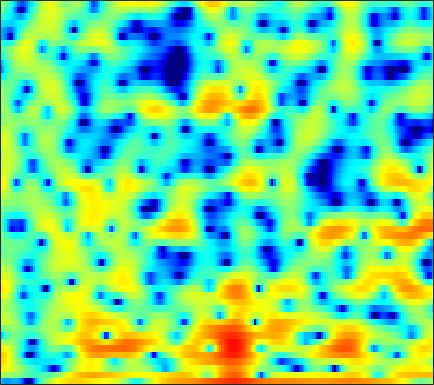

The file beside this chart, header and first rows:
-7.0925, -8.187, -8.932, -8.8501, -8.5187, -8.1258, -7.9487, -8.0641, -8.6706, -9.8548, -11.84, -14.203, -19.172, -21.393, -16.385, -11.124, -7.565, -5.5566, -3.3951, -1.657, -0.21367, 0.72404, 1.8085, 2.7377
1.615, 1.368, 1.171, 1.07, 1.003, 0.8692, 0.6641, 0.4533, 0.09601, -0.3468, -0.8434, -1.224, -1.695, -2.087, -2.3, -2.458, -2.491, -2.465, -2.376, -2.26, -2.117, -1.992, -1.752, -1.4
5.669, 5.289, 4.767, 4.229, 3.811, 3.231, 2.619, 2.139, 1.495, 0.8275, 0.1497, -0.3547, -1.031, -1.708, -2.213, -2.903, -3.613, -4.188, -5.056, -6.096, -7.4, -8.666, -10.86, -13.86
6.68, 6.18, 5.443, 4.626, 3.958, 2.984, 1.92, 1.064, -0.1299, -1.372, -2.62, -3.505, -4.545, -5.35, -5.743, -6.04, -6.091, -6.04, -5.951, -5.884, -5.865, -5.89, -5.914, -5.883
7.44, 6.908, 6.081, 5.101, 4.259, 2.965, 1.451, 0.1427, -1.893, -4.359, -7.553, -10.72, -17.37, -28.02, -18.75, -12.88, -9.639, -7.977, -6.324, -5.119, -4.268, -3.806, -3.397, -3.212
5.809, 5.419, 4.795, 4.033, 3.366, 2.324, 1.11, 0.07938, -1.455, -3.125, -4.858, -6.111, -7.56, -8.499, -8.789, -8.54, -7.696, -6.792, -5.438, -4.118, -2.914, -2.136, -1.296, -0.6925
0.6982, 0.8479, 1.027, 1.089, 1.02, 0.7224, 0.1715, -0.4368, -1.492, -2.832, -4.543, -6.128, -8.873, -12.81, -16.76, -18.12, -12.71, -9.368, -6.163, -3.797, -1.985, -0.8795, 0.3206, 1.275
-8.471, -5.604, -3.226, -1.773, -1.093, -0.6004, -0.4512, -0.5267, -0.8207, -1.292, -1.862, -2.324, -2.898, -3.328, -3.469, -3.389, -3.011, -2.545, -1.772, -0.9301, -0.0931, 0.4955, 1.184, 1.752
-0.9988, -0.614, -0.08731, 0.3355, 0.5357, 0.6389, 0.5626, 0.3921, 0.02873, -0.4444, -0.9692, -1.339, -1.736, -1.982, -2.004, -1.823, -1.408, -1.002, -0.4, 0.2277, 0.8026, 1.167, 1.538, 1.74
2.773, 2.776, 2.708, 2.549, 2.341, 1.925, 1.319, 0.7221, -0.2888, -1.604, -3.243, -4.696, -6.83, -8.545, -8.727, -7.294, -5.132, -3.595, -1.874, -0.4957, 0.573, 1.175, 1.726, 2.002
2.317, 2.346, 2.256, 2.021, 1.728, 1.192, 0.4436, -0.2554, -1.387, -2.78, -4.51, -6.059, -8.347, -10.28, -10.53, -8.84, -6.498, -4.887, -3.07, -1.594, -0.4271, 0.2785, 1.015, 1.543
1.197, 1.295, 1.25, 1.015, 0.7264, 0.2105, -0.4376, -0.9873, -1.769, -2.579, -3.351, -3.85, -4.342, -4.579, -4.561, -4.287, -3.744, -3.231, -2.479, -1.685, -0.928, -0.3913, 0.2753, 0.8634
1.961, 1.97, 1.771, 1.328, 0.8489, 0.04469, -0.908, -1.694, -2.757, -3.701, -4.362, -4.647, -4.727, -4.541, -4.297, -3.91, -3.475, -3.14, -2.657, -2.146, -1.591, -1.135, -0.4757, 0.2215
4.393, 4.247, 3.796, 3.035, 2.245, 0.8279, -1.051, -2.862, -5.936, -9.847, -12.79, -11.79, -8.903, -6.69, -5.536, -4.577, -4.131, -4.051, -4.183, -4.432, -4.437, -4.091, -3.09, -1.746
5.71, 5.574, 5.151, 4.429, 3.671, 2.349, 0.655, -0.8542, -3.168, -5.495, -6.886, -6.863, -5.902, -4.838, -4.306, -4.003, -4.276, -4.951, -6.708, -10.09, -17.98, -26.94, -11.2, -5.744
4.635, 4.62, 4.375, 3.886, 3.372, 2.521, 1.51, 0.6909, -0.3955, -1.378, -2.166, -2.6, -2.958, -3.11, -3.161, -3.232, -3.38, -3.565, -3.909, -4.273, -4.426, -4.206, -3.461, -2.399
3.465, 3.473, 3.277, 2.85, 2.401, 1.625, 0.6529, -0.1809, -1.394, -2.676, -3.889, -4.632, -5.257, -5.325, -5.034, -4.393, -3.643, -3.087, -2.383, -1.751, -1.152, -0.7128, -0.1479, 0.3661
2.263, 2.256, 2.069, 1.678, 1.22, 0.386, -0.7337, -1.802, -3.631, -6.071, -9.501, -13.22, -19.93, -15.85, -11.61, -7.895, -5.387, -3.972, -2.463, -1.266, -0.2676, 0.368, 1.093, 1.688
0.4821, 0.5863, 0.5783, 0.3756, 0.07891, -0.5142, -1.347, -2.143, -3.437, -4.966, -6.672, -7.85, -8.777, -8.506, -7.619, -6.126, -4.637, -3.618, -2.401, -1.327, -0.367, 0.2724, 1.04, 1.718
-1.262, -0.8796, -0.559, -0.4584, -0.4966, -0.7048, -1.071, -1.43, -1.976, -2.584, -3.171, -3.531, -3.864, -4.03, -4.004, -3.802, -3.453, -3.107, -2.543, -1.869, -1.117, -0.5058, 0.3329, 1.14
-1.877, -1.274, -0.7582, -0.4767, -0.3929, -0.4102, -0.5401, -0.6932, -0.9583, -1.269, -1.597, -1.875, -2.268, -2.686, -3.054, -3.603, -4.191, -4.572, -4.831, -4.506, -3.543, -2.509, -1.033, 0.3523
-0.8339, -0.5707, -0.422, -0.4346, -0.5286, -0.7024, -0.8868, -1.016, -1.174, -1.284, -1.394, -1.528, -1.798, -2.232, -2.784, -3.943, -5.888, -8.262, -14.22, -21.64, -10.12, -5.833, -2.222, 0.2215
-0.1867, -0.724, -1.608, -2.599, -3.318, -4.069, -4.504, -4.641, -4.607, -4.382, -3.952, -3.465, -2.791, -2.265, -2.005, -1.958, -2.23, -2.597, -2.984, -2.721, -1.569, -0.3578, 1.225, 2.481
-1.22, -2.708, -5.459, -9.287, -12.82, -15.88, -14.2, -13.1, -13.08, -14.2, -13.33, -10.55, -6.734, -3.8, -2.14, -0.4766, 0.7163, 1.411, 2.153, 2.788, 3.393, 3.78, 4.176, 4.374
-2.042, -3.34, -5.611, -8.367, -10.54, -12.25, -12.28, -12.1, -12.46, -13.09, -12.27, -9.934, -6.541, -3.623, -1.872, -0.03, 1.368, 2.192, 3.041, 3.65, 4.056, 4.213, 4.242, 4.068
-1.671, -2.079, -2.766, -3.56, -4.071, -4.656, -5.006, -5.113, -5.051, -4.696, -4.063, -3.406, -2.333, -1.201, -0.3678, 0.6302, 1.47, 1.985, 2.515, 2.864, 3.023, 3.029, 2.893, 2.574
-0.649, -0.6357, -0.7386, -0.9282, -1.077, -1.248, -1.35, -1.364, -1.28, -1.102, -0.7868, -0.496, -0.05096, 0.434, 0.778, 1.207, 1.56, 1.756, 1.918, 1.952, 1.856, 1.704, 1.373, 0.8849
0.8208, 0.871, 0.8276, 0.7225, 0.5917, 0.4401, 0.3196, 0.2739, 0.2865, 0.385, 0.5545, 0.7199, 0.9464, 1.158, 1.29, 1.409, 1.446, 1.412, 1.282, 1.06, 0.7539, 0.4539, -0.04204, -0.6545
2.544, 2.421, 2.107, 1.664, 1.276, 0.7544, 0.322, 0.1179, 0.06053, 0.2356, 0.5227, 0.7759, 1.086, 1.286, 1.364, 1.321, 1.112, 0.8614, 0.4136, -0.1256, -0.6685, -1.058, -1.496, -1.854
4.51, 4.117, 3.292, 2.05, 0.8902, -0.9854, -2.859, -3.769, -3.606, -2.322, -0.902, -0.0378, 0.8147, 1.295, 1.418, 1.29, 0.8155, 0.2228, -0.9092, -2.397, -4.091, -5.056, -5.277, -4.294
5.294, 4.807, 3.743, 2.11, 0.3745, -2.891, -8.055, -13.12, -10.22, -5.335, -2.59, -1.298, -0.2908, 0.2194, 0.3149, 0.1463, -0.3846, -1.08, -2.533, -4.856, -8.739, -13.6, -14.34, -7.507
4.176, 3.914, 3.29, 2.369, 1.504, 0.2086, -1.034, -1.755, -2.287, -2.456, -2.481, -2.558, -2.773, -3.109, -3.331, -3.542, -3.616, -3.626, -3.666, -3.812, -3.942, -3.851, -3.284, -2.259
3.257, 3.31, 3.182, 2.838, 2.449, 1.794, 1.039, 0.4148, -0.5081, -1.591, -2.88, -4.112, -6.137, -8.768, -10.74, -11.55, -9.479, -7.546, -5.385, -3.788, -2.571, -1.802, -0.9061, -0.1183
2.293, 2.694, 2.969, 2.972, 2.808, 2.396, 1.773, 1.176, 0.2026, -0.9873, -2.482, -3.874, -6.18, -9.165, -11.6, -12.6, -9.773, -7.366, -4.828, -2.931, -1.519, -0.6928, 0.117, 0.7136
1.565, 2.168, 2.621, 2.738, 2.641, 2.289, 1.713, 1.164, 0.3151, -0.6337, -1.619, -2.339, -3.209, -3.876, -4.124, -4.043, -3.493, -2.861, -1.911, -1.002, -0.2144, 0.2346, 0.6574, 0.838
2.362, 2.717, 2.918, 2.826, 2.574, 2.007, 1.212, 0.4834, -0.6036, -1.706, -2.638, -3.093, -3.327, -3.118, -2.759, -2.102, -1.358, -0.8037, -0.1051, 0.4876, 0.9229, 1.113, 1.197, 1.007
3.692, 3.698, 3.534, 3.134, 2.649, 1.739, 0.4663, -0.7689, -2.881, -5.593, -8.722, -10.2, -8.979, -6.231, -4.411, -2.477, -1.013, -0.1556, 0.7256, 1.354, 1.721, 1.851, 1.779, 1.452
3.638, 3.515, 3.23, 2.761, 2.264, 1.357, 0.1038, -1.103, -3.176, -5.956, -9.252, -10.86, -9.335, -6.25, -4.315, -2.323, -0.8729, -0.04948, 0.7651, 1.297, 1.603, 1.696, 1.63, 1.367
2.059, 2.076, 2.007, 1.796, 1.541, 1.039, 0.3886, -0.1931, -1.029, -1.822, -2.413, -2.625, -2.503, -2.018, -1.533, -0.8687, -0.2783, 0.07338, 0.4064, 0.596, 0.6933, 0.6928, 0.6696, 0.5576
-0.2078, 0.306, 0.7707, 0.9764, 0.9879, 0.8427, 0.6012, 0.3866, 0.1285, -0.0367, -0.1002, -0.07951, 0.05142, 0.2078, 0.3224, 0.4075, 0.3674, 0.2408, -0.0718, -0.4546, -0.8401, -1.036, -1.031, -0.805
-1.563, -0.3919, 0.465, 0.7557, 0.6812, 0.3468, -0.1065, -0.3617, -0.4803, -0.2693, 0.1931, 0.6086, 1.128, 1.503, 1.655, 1.617, 1.228, 0.654, -0.5563, -2.381, -4.824, -6.453, -6.426, -4.031
0.3786, 0.7907, 0.8594, 0.3095, -0.5413, -2.301, -4.795, -6.822, -7.717, -5.617, -3.011, -1.436, 0.1195, 1.199, 1.701, 2, 1.853, 1.407, 0.2639, -1.705, -4.606, -6.97, -6.793, -3.426
1.082, 0.8514, 0.2409, -0.84, -2.008, -4.252, -7.415, -10.18, -11.67, -9.036, -6.128, -4.483, -2.765, -1.446, -0.6575, 0.1524, 0.6918, 0.91, 0.9618, 0.8216, 0.6281, 0.6178, 0.8099, 1.312
0.9116, 0.6331, 0.07082, -0.7106, -1.454, -2.612, -3.872, -4.755, -5.702, -6.31, -6.641, -6.601, -6.122, -5.05, -3.943, -2.397, -1.006, -0.132, 0.801, 1.502, 2.004, 2.284, 2.574, 2.776
0.4092, 0.312, 0.06862, -0.3205, -0.7388, -1.438, -2.339, -3.204, -4.654, -6.662, -9.715, -13.31, -19.31, -12.95, -8.565, -4.687, -2.047, -0.5936, 0.8824, 1.93, 2.665, 3.025, 3.327, 3.404
-1.568, -1.309, -1.019, -0.8696, -0.8624, -1.045, -1.464, -1.948, -2.866, -4.132, -5.662, -6.776, -7.402, -6.309, -4.776, -2.663, -0.8536, 0.2601, 1.429, 2.268, 2.839, 3.113, 3.266, 3.205
-5.673, -4.654, -3.415, -2.404, -1.81, -1.264, -0.9663, -0.8713, -0.907, -1.042, -1.201, -1.262, -1.157, -0.8085, -0.4101, 0.234, 0.8943, 1.357, 1.858, 2.229, 2.429, 2.479, 2.391, 2.152
-10.77, -8.097, -5.469, -3.541, -2.437, -1.284, -0.4381, 0.0264, 0.4852, 0.8042, 1.026, 1.157, 1.308, 1.452, 1.555, 1.683, 1.79, 1.836, 1.852, 1.801, 1.66, 1.475, 1.147, 0.692
-8.57, -6.708, -4.545, -2.778, -1.69, -0.4711, 0.505, 1.087, 1.698, 2.135, 2.421, 2.548, 2.597, 2.53, 2.409, 2.165, 1.847, 1.572, 1.202, 0.8184, 0.4452, 0.1224, -0.3628, -1.011
-4.227, -3.365, -2.205, -1.075, -0.2842, 0.6901, 1.546, 2.107, 2.731, 3.186, 3.46, 3.534, 3.43, 3.089, 2.672, 1.899, 0.9212, 0.1342, -0.8571, -1.566, -1.882, -1.96, -2.092, -2.513
-2.406, -1.959, -1.326, -0.6306, -0.0624, 0.7446, 1.589, 2.228, 3.009, 3.645, 4.057, 4.178, 4.062, 3.551, 2.863, 1.445, -0.7215, -3.017, -7.22, -10.48, -7.822, -5.363, -3.352, -2.456
-4.131, -4.054, -4.095, -4.142, -3.931, -3.117, -1.726, -0.5354, 0.9736, 2.225, 3.129, 3.563, 3.796, 3.6, 3.143, 2.071, 0.3989, -1.283, -3.842, -5.356, -4.254, -2.771, -1.149, -0.1822
-7.946, -8.39, -10.11, -13.86, -18.99, -16.58, -9.574, -6.282, -3.212, -1.06, 0.4623, 1.291, 2.028, 2.42, 2.506, 2.385, 2.057, 1.748, 1.361, 1.175, 1.216, 1.391, 1.661, 1.82
-8.233, -8.532, -9.439, -10.64, -11.18, -10.59, -8.581, -6.906, -4.88, -3.18, -1.773, -0.907, 0.05799, 0.8183, 1.272, 1.742, 2.082, 2.269, 2.466, 2.62, 2.736, 2.788, 2.799, 2.71
-5.673, -5.862, -6.191, -6.513, -6.651, -6.643, -6.391, -6.06, -5.442, -4.69, -3.803, -3.068, -2.038, -1.034, -0.3205, 0.5502, 1.313, 1.801, 2.352, 2.767, 3.07, 3.199, 3.249, 3.16
-3.078, -3.404, -3.937, -4.571, -5.136, -5.944, -6.845, -7.498, -8.185, -8.34, -7.726, -6.775, -5.224, -3.596, -2.438, -1.042, 0.1698, 0.9562, 1.838, 2.538, 3.046, 3.315, 3.505, 3.5
-0.9637, -1.433, -2.232, -3.272, -4.248, -5.905, -8.111, -10.38, -14.9, -22.07, -18.05, -13.33, -9.194, -6.301, -4.569, -2.636, -1.004, 0.06877, 1.279, 2.264, 2.996, 3.391, 3.705, 3.771
0.766, 0.271, -0.5598, -1.626, -2.588, -4.142, -6.063, -7.734, -10.1, -11.76, -11.74, -10.72, -9.018, -7.233, -5.887, -4.024, -2.141, -0.794, 0.8141, 2.133, 3.147, 3.661, 4.047, 4.093
